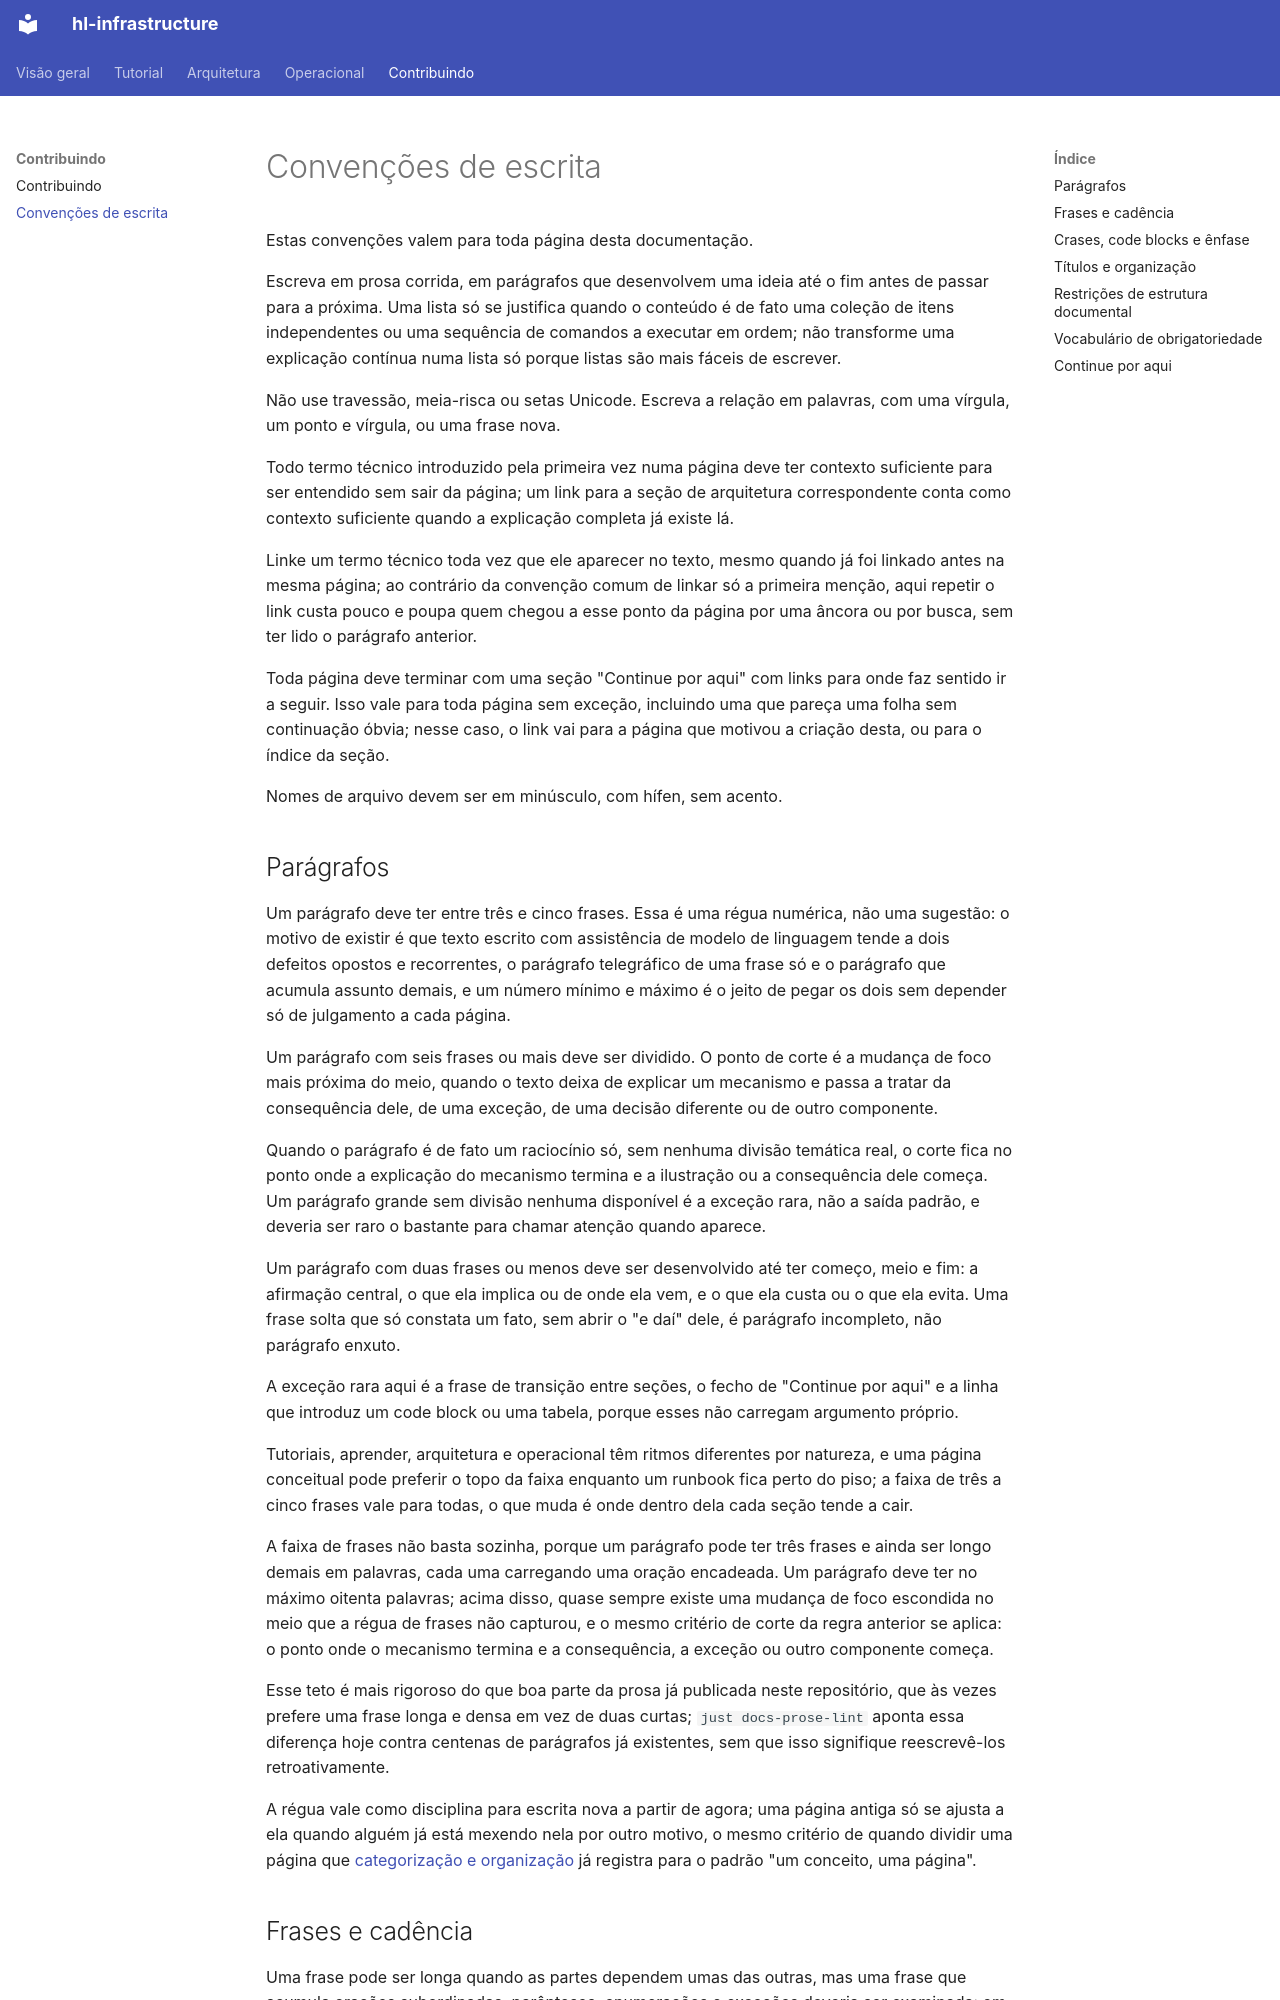

repository: guesant/hl-infrastructure · page: contribuindo/convencoes-de-escrita/index.html · generator: mkdocs

# Convenções de escrita

Estas convenções valem para toda página desta documentação.

Escreva em prosa corrida, em parágrafos que desenvolvem uma ideia até o fim antes de passar para a próxima. Uma lista só se justifica quando o conteúdo é de fato uma coleção de itens independentes ou uma sequência de comandos a executar em ordem; não transforme uma explicação contínua numa lista só porque listas são mais fáceis de escrever.

Não use travessão, meia-risca ou setas Unicode. Escreva a relação em palavras, com uma vírgula, um ponto e vírgula, ou uma frase nova.

Todo termo técnico introduzido pela primeira vez numa página deve ter contexto suficiente para ser entendido sem sair da página; um link para a seção de arquitetura correspondente conta como contexto suficiente quando a explicação completa já existe lá.

Linke um termo técnico toda vez que ele aparecer no texto, mesmo quando já foi linkado antes na mesma página; ao contrário da convenção comum de linkar só a primeira menção, aqui repetir o link custa pouco e poupa quem chegou a esse ponto da página por uma âncora ou por busca, sem ter lido o parágrafo anterior.

Toda página deve terminar com uma seção "Continue por aqui" com links para onde faz sentido ir a seguir. Isso vale para toda página sem exceção, incluindo uma que pareça uma folha sem continuação óbvia; nesse caso, o link vai para a página que motivou a criação desta, ou para o índice da seção.

Nomes de arquivo devem ser em minúsculo, com hífen, sem acento.

## Parágrafos

Um parágrafo deve ter entre três e cinco frases. Essa é uma régua numérica, não uma sugestão: o motivo de existir é que texto escrito com assistência de modelo de linguagem tende a dois defeitos opostos e recorrentes, o parágrafo telegráfico de uma frase só e o parágrafo que acumula assunto demais, e um número mínimo e máximo é o jeito de pegar os dois sem depender só de julgamento a cada página.

Um parágrafo com seis frases ou mais deve ser dividido. O ponto de corte é a mudança de foco mais próxima do meio, quando o texto deixa de explicar um mecanismo e passa a tratar da consequência dele, de uma exceção, de uma decisão diferente ou de outro componente.

Quando o parágrafo é de fato um raciocínio só, sem nenhuma divisão temática real, o corte fica no ponto onde a explicação do mecanismo termina e a ilustração ou a consequência dele começa. Um parágrafo grande sem divisão nenhuma disponível é a exceção rara, não a saída padrão, e deveria ser raro o bastante para chamar atenção quando aparece.

Um parágrafo com duas frases ou menos deve ser desenvolvido até ter começo, meio e fim: a afirmação central, o que ela implica ou de onde ela vem, e o que ela custa ou o que ela evita. Uma frase solta que só constata um fato, sem abrir o "e daí" dele, é parágrafo incompleto, não parágrafo enxuto.

A exceção rara aqui é a frase de transição entre seções, o fecho de "Continue por aqui" e a linha que introduz um code block ou uma tabela, porque esses não carregam argumento próprio.

Tutoriais, aprender, arquitetura e operacional têm ritmos diferentes por natureza, e uma página conceitual pode preferir o topo da faixa enquanto um runbook fica perto do piso; a faixa de três a cinco frases vale para todas, o que muda é onde dentro dela cada seção tende a cair.

A faixa de frases não basta sozinha, porque um parágrafo pode ter três frases e ainda ser longo demais em palavras, cada uma carregando uma oração encadeada. Um parágrafo deve ter no máximo oitenta palavras; acima disso, quase sempre existe uma mudança de foco escondida no meio que a régua de frases não capturou, e o mesmo critério de corte da regra anterior se aplica: o ponto onde o mecanismo termina e a consequência, a exceção ou outro componente começa.

Esse teto é mais rigoroso do que boa parte da prosa já publicada neste repositório, que às vezes prefere uma frase longa e densa em vez de duas curtas; `just docs-prose-lint` aponta essa diferença hoje contra centenas de parágrafos já existentes, sem que isso signifique reescrevê-los retroativamente.

A régua vale como disciplina para escrita nova a partir de agora; uma página antiga só se ajusta a ela quando alguém já está mexendo nela por outro motivo, o mesmo critério de quando dividir uma página que [categorização e organização](categorizacao-e-organizacao.md) já registra para o padrão "um conceito, uma página".
